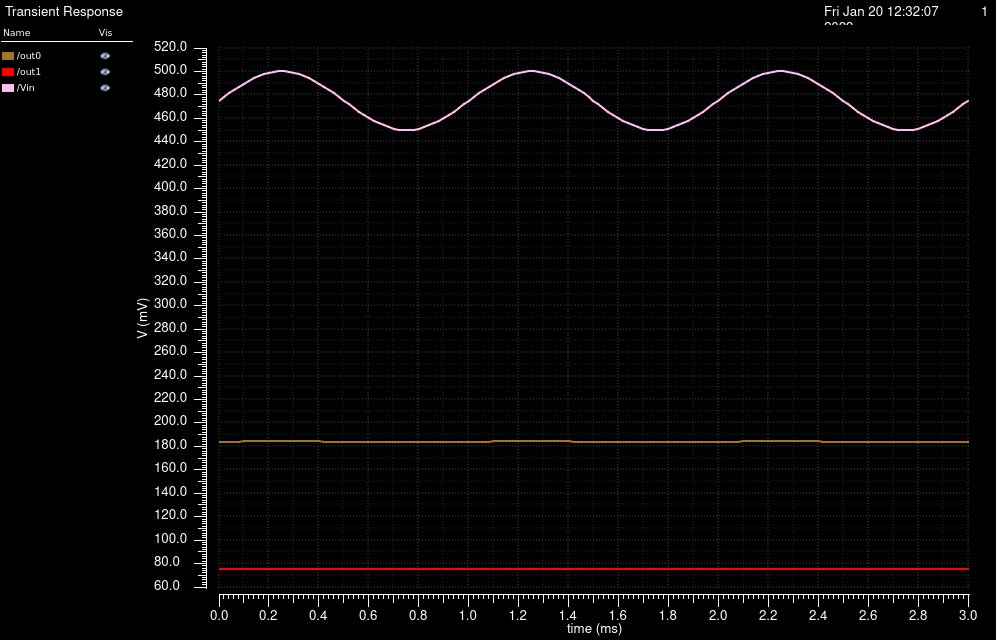

The file beside this chart, header and first rows:
/out0 X, /out0 Y, /out1 X, /out1 Y, /Vin X, /Vin Y
0, 0.1838, 0, 0.07504, 0, 0.475
2e-05, 0.1839, 2e-05, 0.07504, 2e-05, 0.4781
4e-05, 0.184, 4e-05, 0.07504, 4e-05, 0.4812
6.000000000000001e-05, 0.184, 6.000000000000001e-05, 0.07504, 6.000000000000001e-05, 0.4842
8.000000000000001e-05, 0.1841, 8.000000000000001e-05, 0.07504, 8.000000000000001e-05, 0.487
0.0001, 0.1842, 0.0001, 0.07504, 0.0001, 0.4897
0.00012, 0.1843, 0.00012, 0.07504, 0.00012, 0.4921
0.00014, 0.1844, 0.00014, 0.07504, 0.00014, 0.4943
0.00016, 0.1845, 0.00016, 0.07504, 0.00016, 0.4961
0.00018, 0.1846, 0.00018, 0.07504, 0.00018, 0.4976
0.0002, 0.1846, 0.0002, 0.07504, 0.0002, 0.4988
0.00022, 0.1847, 0.00022, 0.07504, 0.00022, 0.4996
0.00024, 0.1847, 0.00024, 0.07504, 0.00024, 0.5
0.00026, 0.1847, 0.00026, 0.07504, 0.00026, 0.5
0.00028, 0.1847, 0.00028, 0.07504, 0.00028, 0.4996
0.0003, 0.1846, 0.0003, 0.07504, 0.0003, 0.4988
0.00032, 0.1846, 0.00032, 0.07504, 0.00032, 0.4976
0.00034, 0.1845, 0.00034, 0.07504, 0.00034, 0.4961
0.00036, 0.1844, 0.00036, 0.07504, 0.00036, 0.4943
0.00038, 0.1843, 0.00038, 0.07504, 0.00038, 0.4921
0.0004, 0.1842, 0.0004, 0.07504, 0.0004, 0.4897
0.00042, 0.1841, 0.00042, 0.07504, 0.00042, 0.487
0.00044, 0.184, 0.00044, 0.07504, 0.00044, 0.4842
0.00046, 0.184, 0.00046, 0.07504, 0.00046, 0.4812
0.00048, 0.1839, 0.00048, 0.07504, 0.00048, 0.4781
0.0005, 0.1838, 0.0005, 0.07504, 0.0005, 0.475
0.00052, 0.1837, 0.00052, 0.07504, 0.00052, 0.4719
0.00054, 0.1837, 0.00054, 0.07504, 0.00054, 0.4688
0.00056, 0.1836, 0.00056, 0.07504, 0.00056, 0.4658
0.00058, 0.1836, 0.00058, 0.07504, 0.00058, 0.463
0.0006, 0.1835, 0.0006, 0.07504, 0.0006, 0.4603
0.00062, 0.1835, 0.00062, 0.07504, 0.00062, 0.4579
0.00064, 0.1835, 0.00064, 0.07504, 0.00064, 0.4557
0.00066, 0.1834, 0.00066, 0.07504, 0.00066, 0.4539
0.00068, 0.1834, 0.00068, 0.07504, 0.00068, 0.4524
0.0007, 0.1834, 0.0007, 0.07504, 0.0007, 0.4512
0.00072, 0.1834, 0.00072, 0.07504, 0.00072, 0.4504
0.00074, 0.1834, 0.00074, 0.07504, 0.00074, 0.45
0.00076, 0.1834, 0.00076, 0.07504, 0.00076, 0.45
0.00078, 0.1834, 0.00078, 0.07504, 0.00078, 0.4504
0.0008, 0.1834, 0.0008, 0.07504, 0.0008, 0.4512
0.00082, 0.1834, 0.00082, 0.07504, 0.00082, 0.4524
0.00084, 0.1834, 0.00084, 0.07504, 0.00084, 0.4539
0.00086, 0.1835, 0.00086, 0.07504, 0.00086, 0.4557
0.00088, 0.1835, 0.00088, 0.07504, 0.00088, 0.4579
0.0009, 0.1835, 0.0009, 0.07504, 0.0009, 0.4603
0.00092, 0.1836, 0.00092, 0.07504, 0.00092, 0.463
0.00094, 0.1836, 0.00094, 0.07504, 0.00094, 0.4658
0.00096, 0.1837, 0.00096, 0.07504, 0.00096, 0.4688
0.00098, 0.1837, 0.00098, 0.07504, 0.00098, 0.4719
0.001, 0.1838, 0.001, 0.07504, 0.001, 0.475
0.00102, 0.1839, 0.00102, 0.07504, 0.00102, 0.4781
0.00104, 0.184, 0.00104, 0.07504, 0.00104, 0.4812
0.00106, 0.184, 0.00106, 0.07504, 0.00106, 0.4842
0.00108, 0.1841, 0.00108, 0.07504, 0.00108, 0.487
0.0011, 0.1842, 0.0011, 0.07504, 0.0011, 0.4897
0.00112, 0.1843, 0.00112, 0.07504, 0.00112, 0.4921
0.00114, 0.1844, 0.00114, 0.07504, 0.00114, 0.4943
0.00116, 0.1845, 0.00116, 0.07504, 0.00116, 0.4961
0.00118, 0.1846, 0.00118, 0.07504, 0.00118, 0.4976
... 91 more rows
